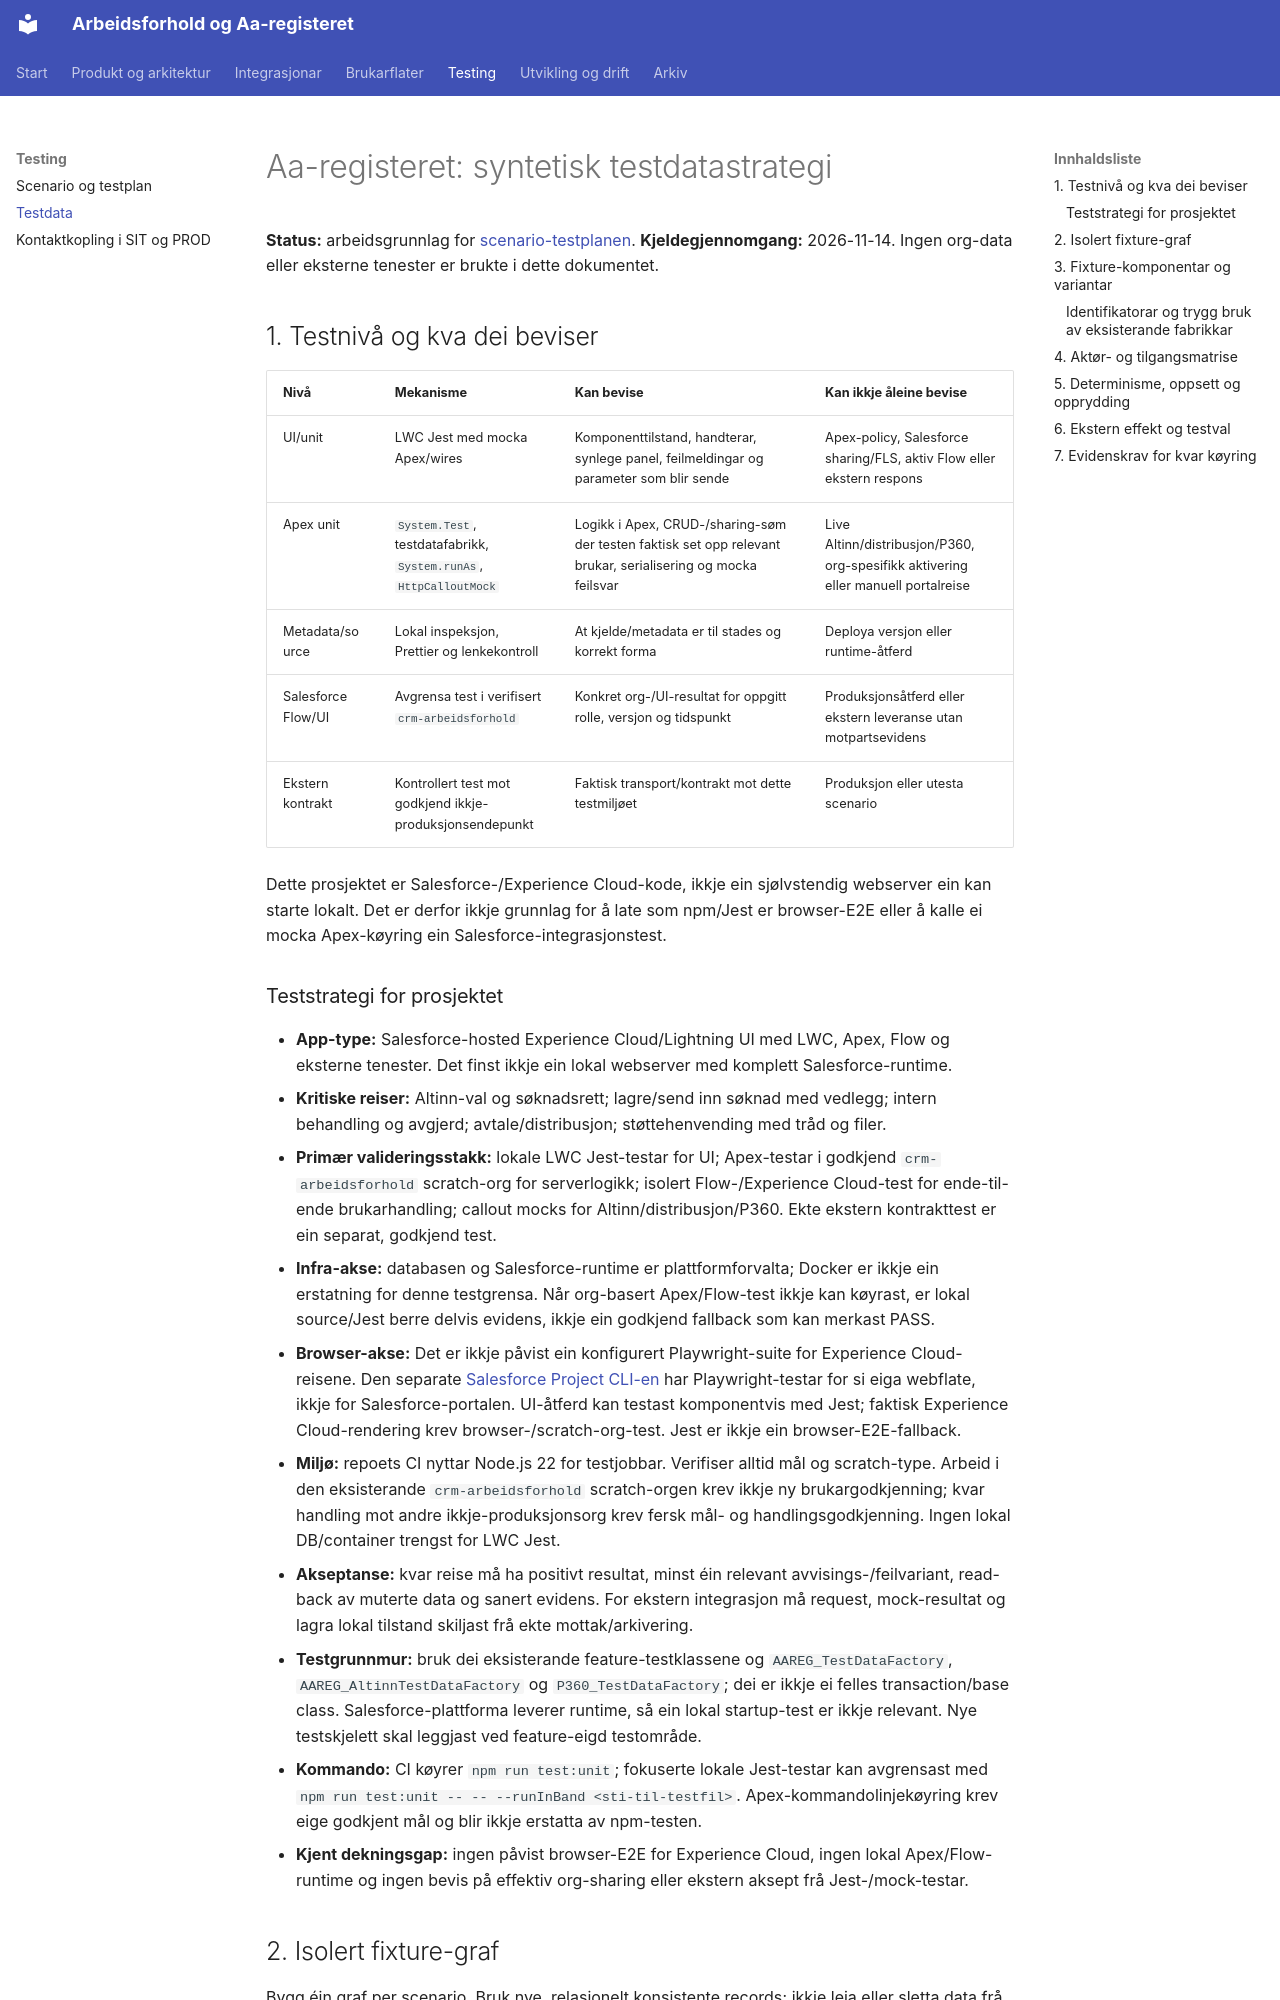

repository: navikt/crm-arbeidsforhold · page: testing/aaregisteret-testdata-strategi/index.html · generator: mkdocs

# Aa-registeret: syntetisk testdatastrategi

**Status:** arbeidsgrunnlag for [scenario-testplanen](aaregisteret-scenario-testplan.md).
**Kjeldegjennomgang:** 2026-11-14. Ingen org-data eller eksterne tenester er
brukte i dette dokumentet.

## 1. Testnivå og kva dei beviser

| Nivå               | Mekanisme                                                         | Kan bevise                                                                                                   | Kan ikkje åleine bevise                                                           |
| ------------------ | ----------------------------------------------------------------- | ------------------------------------------------------------------------------------------------------------ | --------------------------------------------------------------------------------- |
| UI/unit            | LWC Jest med mocka Apex/wires                                     | Komponenttilstand, handterar, synlege panel, feilmeldingar og parameter som blir sende                       | Apex-policy, Salesforce sharing/FLS, aktiv Flow eller ekstern respons             |
| Apex unit          | `System.Test`, testdatafabrikk, `System.runAs`, `HttpCalloutMock` | Logikk i Apex, CRUD-/sharing-søm der testen faktisk set opp relevant brukar, serialisering og mocka feilsvar | Live Altinn/distribusjon/P360, org-spesifikk aktivering eller manuell portalreise |
| Metadata/source    | Lokal inspeksjon, Prettier og lenkekontroll                       | At kjelde/metadata er til stades og korrekt forma                                                            | Deploya versjon eller runtime-åtferd                                              |
| Salesforce Flow/UI | Avgrensa test i verifisert `crm-arbeidsforhold`                   | Konkret org-/UI-resultat for oppgitt rolle, versjon og tidspunkt                                             | Produksjonsåtferd eller ekstern leveranse utan motpartsevidens                    |
| Ekstern kontrakt   | Kontrollert test mot godkjend ikkje-produksjonsendepunkt          | Faktisk transport/kontrakt mot dette testmiljøet                                                             | Produksjon eller utesta scenario                                                  |

Dette prosjektet er Salesforce-/Experience Cloud-kode, ikkje ein sjølvstendig
webserver ein kan starte lokalt. Det er derfor ikkje grunnlag for å late
som npm/Jest er browser-E2E eller å kalle ei mocka Apex-køyring ein
Salesforce-integrasjonstest.

### Teststrategi for prosjektet

- **App-type:** Salesforce-hosted Experience Cloud/Lightning UI med LWC,
  Apex, Flow og eksterne tenester. Det finst ikkje ein lokal webserver med
  komplett Salesforce-runtime.
- **Kritiske reiser:** Altinn-val og søknadsrett; lagre/send inn søknad med
  vedlegg; intern behandling og avgjerd; avtale/distribusjon; støttehenvending
  med tråd og filer.
- **Primær valideringsstakk:** lokale LWC Jest-testar for UI; Apex-testar i
  godkjend `crm-arbeidsforhold` scratch-org for serverlogikk; isolert
  Flow-/Experience Cloud-test for ende-til-ende brukarhandling; callout mocks
  for Altinn/distribusjon/P360. Ekte ekstern kontrakttest er ein separat,
  godkjend test.
- **Infra-akse:** databasen og Salesforce-runtime er plattformforvalta; Docker
  er ikkje ein erstatning for denne testgrensa. Når org-basert Apex/Flow-test
  ikkje kan køyrast, er lokal source/Jest berre delvis evidens, ikkje ein
  godkjend fallback som kan merkast PASS.
- **Browser-akse:** Det er ikkje påvist ein konfigurert Playwright-suite for
  Experience Cloud-reisene. Den separate [Salesforce Project CLI-en](../../tools/salesforce-project-cli/web/playwright.config.ts)
  har Playwright-testar for si eiga webflate, ikkje for Salesforce-portalen.
  UI-åtferd kan testast komponentvis med Jest; faktisk Experience
  Cloud-rendering krev browser-/scratch-org-test. Jest er ikkje ein
  browser-E2E-fallback.
- **Miljø:** repoets CI nyttar Node.js 22 for testjobbar. Verifiser alltid
  mål og scratch-type. Arbeid i den eksisterande `crm-arbeidsforhold`
  scratch-orgen krev ikkje ny brukargodkjenning; kvar handling mot andre
  ikkje-produksjonsorg krev fersk mål- og handlingsgodkjenning.
  Ingen lokal DB/container trengst for LWC Jest.
- **Akseptanse:** kvar reise må ha positivt resultat, minst éin relevant
  avvisings-/feilvariant, read-back av muterte data og sanert evidens. For
  ekstern integrasjon må request, mock-resultat og lagra lokal tilstand
  skiljast frå ekte mottak/arkivering.
- **Testgrunnmur:** bruk dei eksisterande feature-testklassene og
  `AAREG_TestDataFactory`, `AAREG_AltinnTestDataFactory` og
  `P360_TestDataFactory`; dei er ikkje ei felles transaction/base class.
  Salesforce-plattforma leverer runtime, så ein lokal startup-test er ikkje
  relevant. Nye testskjelett skal leggjast ved feature-eigd testområde.
- **Kommando:** CI køyrer `npm run test:unit`; fokuserte lokale Jest-testar kan
  avgrensast med
  `npm run test:unit -- -- --runInBand <sti-til-testfil>`. Apex-kommandolinjekøyring
  krev eige godkjent mål og blir ikkje erstatta av npm-testen.
- **Kjent dekningsgap:** ingen påvist browser-E2E for Experience Cloud, ingen
  lokal Apex/Flow-runtime og ingen bevis på effektiv org-sharing eller
  ekstern aksept frå Jest-/mock-testar.
